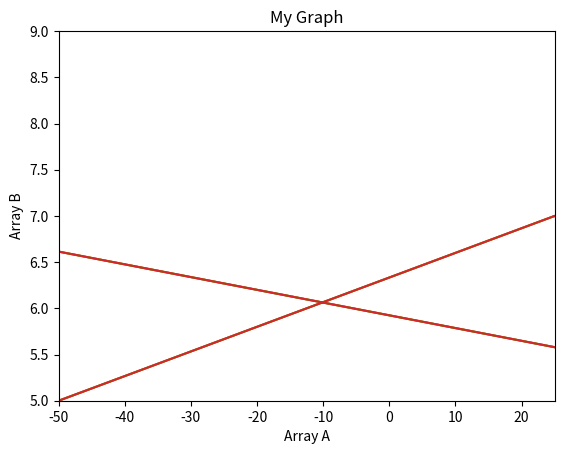

Reproduce this figure in Python.
import matplotlib.pyplot as plt


x = list(range(0,10))

y = list(range(-10,0))

plt.plot(x,y)

plt.show()

a = [0, -50, 25, 67, -223]
b = [0, 5, 7, 5, 9]
plt.plot(a, b)
plt.show()

plt.axis([-50, 25, 5, 9])
plt.plot(a, b)
plt.show()

plt.title("My Graph")
plt.xlabel("Array A")
plt.ylabel("Array B")
plt.plot(a, b)
plt.show()

